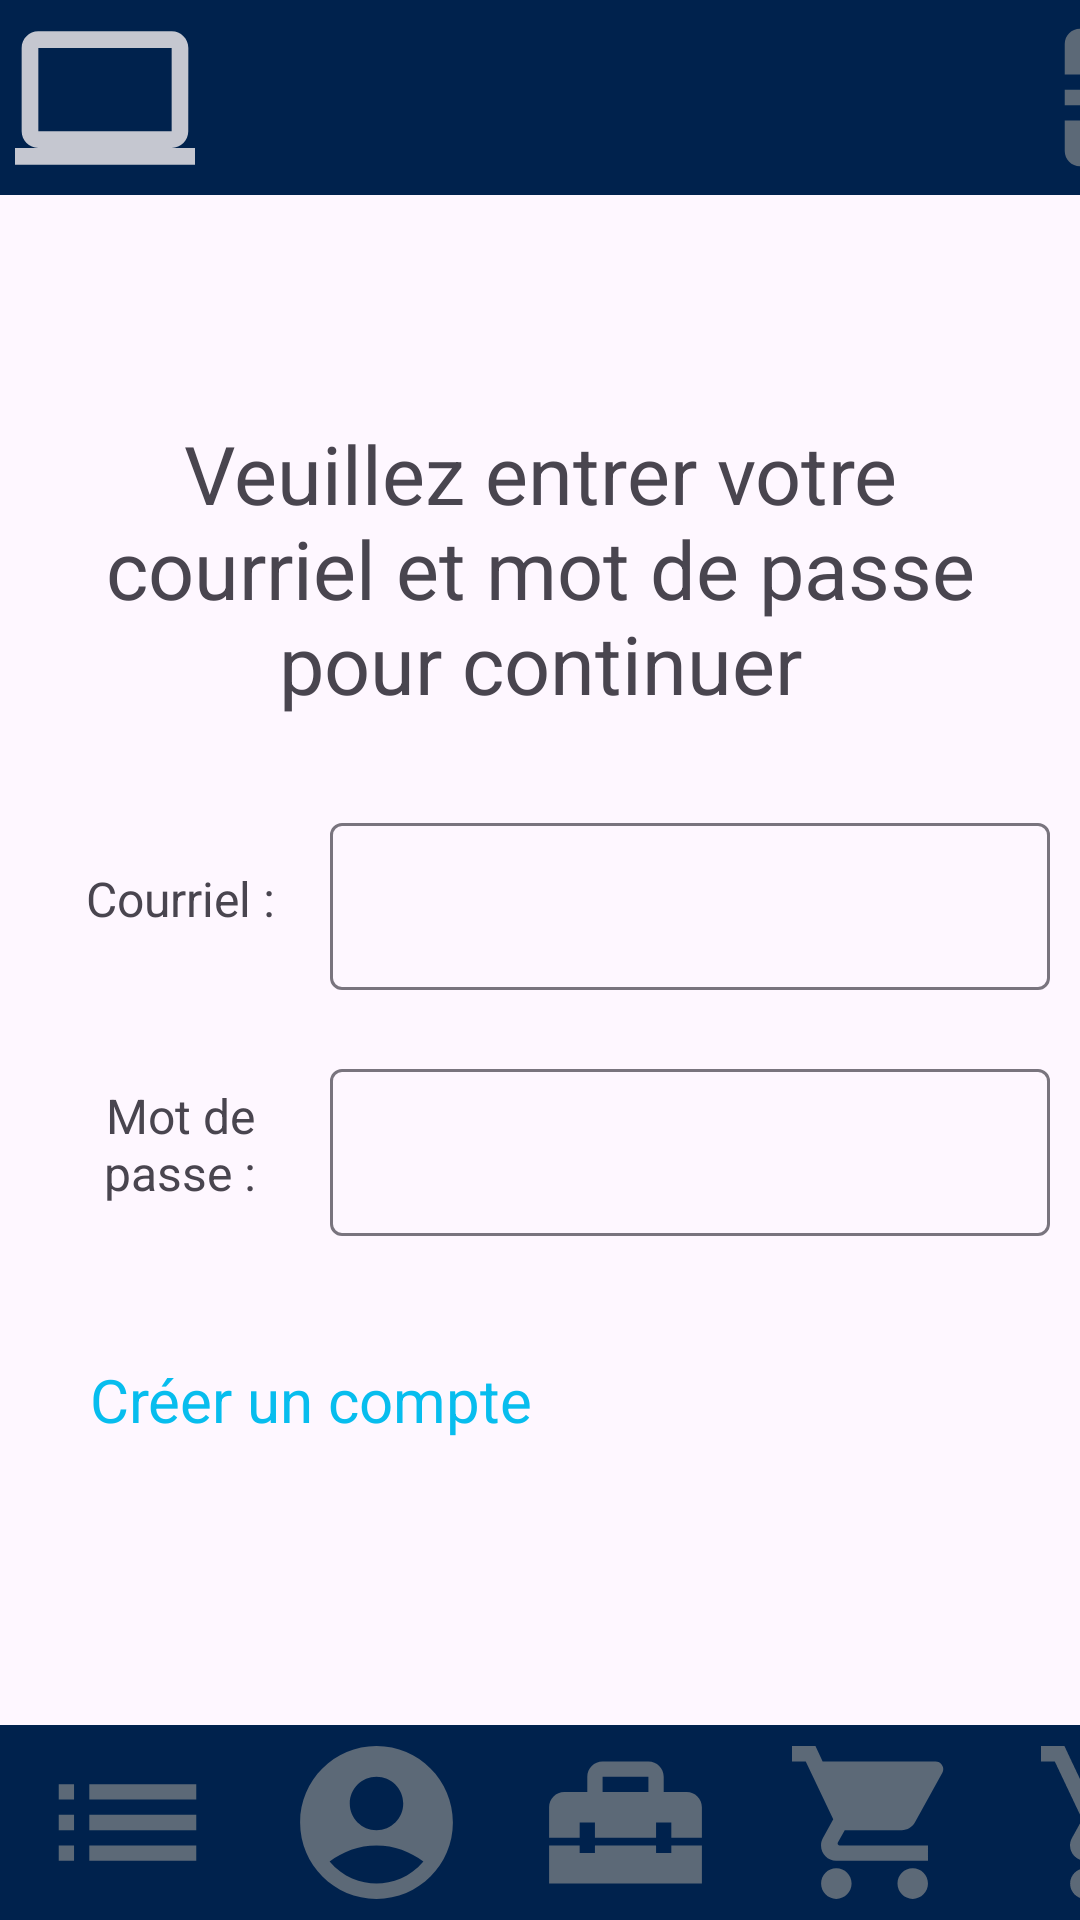

This screen was rendered from an Android layout file. Write that file and the resources it references.
<!-- AndroidManifest.xml: application theme Theme.ProjetIntegrateur -->
<!-- res/layout/activity_page_compte_connection.xml -->
<?xml version="1.0" encoding="utf-8"?>
<androidx.constraintlayout.widget.ConstraintLayout xmlns:android="http://schemas.android.com/apk/res/android"
    xmlns:app="http://schemas.android.com/apk/res-auto"
    xmlns:tools="http://schemas.android.com/tools"
    android:id="@+id/main"
    android:layout_width="match_parent"
    android:layout_height="match_parent"
    tools:context=".pageCompteConnection">

    <androidx.constraintlayout.widget.ConstraintLayout
        android:layout_width="match_parent"
        android:layout_height="match_parent">

        <include
            android:id="@+id/includeHeader"
            layout="@layout/page_header"
            android:layout_width="wrap_content"
            android:layout_height="wrap_content"
            app:layout_constraintStart_toStartOf="parent"
            app:layout_constraintTop_toTopOf="parent" />

        <LinearLayout
            android:id="@+id/accConn_layout_form"
            android:layout_width="match_parent"
            android:layout_height="500dp"
            android:gravity="center"
            android:orientation="vertical"
            app:layout_constraintBottom_toTopOf="@id/accConn_layout_confbtn"
            app:layout_constraintStart_toStartOf="parent"
            app:layout_constraintTop_toBottomOf="@id/includeHeader">

            <TextView
                android:id="@+id/accConn_txtvw_connect"
                android:layout_width="match_parent"
                android:layout_height="wrap_content"
                android:layout_margin="20dp"
                android:gravity="center"
                android:text="@string/userConnectLibelle"
                android:textSize="27sp" />

            <LinearLayout
                android:layout_width="match_parent"
                android:layout_height="wrap_content"
                android:layout_margin="10dp"
                android:orientation="horizontal">

                <TextView
                    android:id="@+id/accConn_lbl_mail"
                    android:layout_width="wrap_content"
                    android:layout_height="match_parent"
                    android:layout_weight="1"
                    android:gravity="center"
                    android:minWidth="200dp"
                    android:text="@string/userMail"
                    android:textAlignment="center"
                    android:textSize="16sp" />

                <com.google.android.material.textfield.TextInputLayout
                    android:layout_width="match_parent"
                    android:layout_height="match_parent"
                    android:layout_weight="1">

                    <com.google.android.material.textfield.TextInputEditText
                        android:id="@+id/accConn_txtin_mail"
                        android:layout_width="match_parent"
                        android:layout_height="match_parent"
                        android:height="50dp"
                        android:inputType="text" />
                </com.google.android.material.textfield.TextInputLayout>

            </LinearLayout>

            <LinearLayout
                android:layout_width="match_parent"
                android:layout_height="wrap_content"
                android:layout_margin="10dp"
                android:orientation="horizontal">

                <TextView
                    android:id="@+id/accConn_lbl_pw"
                    android:layout_width="wrap_content"
                    android:layout_height="match_parent"
                    android:layout_weight="1"
                    android:gravity="center"
                    android:minWidth="200dp"
                    android:text="@string/userPw"
                    android:textAlignment="center"
                    android:textSize="16sp" />

                <com.google.android.material.textfield.TextInputLayout
                    android:layout_width="match_parent"
                    android:layout_height="match_parent"
                    android:layout_weight="1">

                    <EditText
                        android:id="@+id/accConn_txtpw_pw"
                        android:layout_width="match_parent"
                        android:layout_height="wrap_content"
                        android:layout_weight="1"
                        android:ems="10"
                        android:inputType="textPassword" />
                </com.google.android.material.textfield.TextInputLayout>

            </LinearLayout>

            <LinearLayout
                android:layout_width="match_parent"
                android:layout_height="wrap_content"
                android:layout_margin="10dp"
                android:orientation="horizontal"
                android:visibility="gone">

                <TextView
                    android:id="@+id/accConn_lbl_stayConn"
                    android:layout_width="wrap_content"
                    android:layout_height="match_parent"
                    android:layout_weight="1"
                    android:gravity="center"
                    android:minWidth="200dp"
                    android:text="TextView"
                    android:textAlignment="center"
                    android:textSize="16sp" />

                <CheckBox
                    android:id="@+id/accConn_chk_stayConn"
                    android:layout_width="wrap_content"
                    android:layout_height="wrap_content"
                    android:layout_weight="1" />

            </LinearLayout>

            <TextView
                android:id="@+id/accConn_lbl_redirect"
                android:layout_width="match_parent"
                android:layout_height="wrap_content"
                android:layout_margin="30dp"
                android:clickable="true"
                android:focusable="true"
                android:onClick="onClick"
                android:text="@string/userRedirect"
                android:textColor="@color/cyan"
                android:textColorLink="@color/cyan"
                android:textSize="20sp" />
        </LinearLayout>

        <LinearLayout
            android:id="@+id/accConn_layout_confbtn"
            android:layout_width="match_parent"
            android:layout_height="0dp"
            android:layout_margin="10dp"
            android:gravity="center"
            android:orientation="horizontal"
            app:layout_constraintBottom_toTopOf="@id/includeFooter"
            app:layout_constraintStart_toStartOf="parent"
            app:layout_constraintTop_toBottomOf="@id/accConn_layout_form">

            <Button
                android:id="@+id/accConn_btn_cancel"
                android:layout_width="wrap_content"
                android:layout_height="wrap_content"
                android:layout_margin="10dp"
                android:layout_weight="1"
                android:text="@string/btnCancel" />

            <Button
                android:id="@+id/accConn_btn_conf"
                android:layout_width="wrap_content"
                android:layout_height="wrap_content"
                android:layout_margin="10dp"
                android:layout_weight="1"
                android:text="@string/btnConnect" />
        </LinearLayout>

        <include
            android:id="@+id/includeFooter"
            layout="@layout/page_footer"
            android:layout_width="wrap_content"
            android:layout_height="wrap_content"
            app:layout_constraintBottom_toBottomOf="parent"
            app:layout_constraintStart_toStartOf="parent" />
    </androidx.constraintlayout.widget.ConstraintLayout>
</androidx.constraintlayout.widget.ConstraintLayout>
<!-- res/layout/page_header.xml (included above) -->
<?xml version="1.0" encoding="utf-8"?>
<androidx.constraintlayout.widget.ConstraintLayout xmlns:android="http://schemas.android.com/apk/res/android"
    xmlns:tools="http://schemas.android.com/tools"
    android:layout_width="match_parent"
    android:layout_height="65dp">

    <RelativeLayout
        android:layout_width="match_parent"
        android:layout_height="65dp"
        android:background="@color/navy"
        tools:ignore="MissingConstraints">

        <LinearLayout
            android:layout_width="match_parent"
            android:layout_height="65dp"
            android:background="@color/navy"
            android:orientation="horizontal"
            tools:ignore="MissingConstraints">

            <ImageView
                android:layout_width="60dp"
                android:layout_height="match_parent"
                android:layout_marginStart="5dp"
                android:src="@drawable/placeholder_minilogo">
            </ImageView>
            <TextView
                android:id="@+id/textHeader"
                android:layout_width="300dp"
                android:layout_height="match_parent"
                android:padding="10dp"
                android:text=""
                android:textAlignment="center"
                android:textSize="28sp"
                android:textColor="@color/white"/>

            <ImageButton
                android:id="@+id/butttonImage"
                android:layout_width="55dp"
                android:layout_height="55dp"
                android:layout_gravity="center_vertical"
                android:gravity="right"
                android:onClick="bRetour"
                android:background="@drawable/button_exit"
                android:layout_marginStart="-15dp">
            </ImageButton>

        </LinearLayout>
    </RelativeLayout>

</androidx.constraintlayout.widget.ConstraintLayout>
<!-- res/layout/page_footer.xml (included above) -->
<?xml version="1.0" encoding="utf-8"?>
<androidx.constraintlayout.widget.ConstraintLayout xmlns:android="http://schemas.android.com/apk/res/android"
    xmlns:tools="http://schemas.android.com/tools"
    android:layout_width="match_parent"
    android:layout_height="65dp">

    <RelativeLayout
        android:layout_width="match_parent"
        android:layout_height="65dp"
        android:background="@color/navy">

        <LinearLayout
            android:layout_width="match_parent"
            android:layout_height="match_parent"
            android:layout_alignParentBottom="true">

            <ImageButton
                android:layout_width="55dp"
                android:layout_height="55dp"
                android:layout_marginStart="15dp"
                android:layout_marginEnd="13dp"
                android:id="@+id/boutonFooter1"
                android:layout_gravity="center_vertical"
                android:background="@drawable/button_inventaire"
                android:onClick="bInit"/>

            <ImageButton
                android:layout_width="55dp"
                android:layout_height="55dp"
                android:layout_marginStart="15dp"
                android:layout_marginEnd="13dp"
                android:id="@+id/boutonFooter2"
                android:background="@drawable/button_compte"
                android:layout_gravity="center_vertical"
                android:onClick="bInit"/>

            <ImageButton
                android:layout_width="55dp"
                android:layout_height="55dp"
                android:layout_marginStart="15dp"
                android:layout_gravity="center_vertical"
                android:layout_marginEnd="13dp"
                android:id="@+id/boutonFooter3"
                android:background="@drawable/button_reparation"
                android:onClick="bInit"/>

            <ImageButton
                android:layout_width="55dp"
                android:layout_height="55dp"
                android:layout_marginStart="15dp"
                android:layout_marginEnd="13dp"
                android:id="@+id/boutonFooter4"
                android:layout_gravity="center_vertical"
                android:background="@drawable/button_panier"
                android:onClick="bInit"/>

            <ImageButton
                android:layout_width="55dp"
                android:layout_height="55dp"
                android:layout_marginStart="15dp"
                android:id="@+id/boutonFooter5"
                android:layout_gravity="center_vertical"
                android:background="@drawable/button_panier2"
                android:onClick="bInit"/>

        </LinearLayout>
    </RelativeLayout>
</androidx.constraintlayout.widget.ConstraintLayout>
<!-- resources referenced by this layout -->
<resources>
  <color name="cyan">#07BDEE</color>
  <color name="navy">#00224D</color>
  <color name="white">#FFFFFFFF</color>
  <!-- drawable button_compte (drawable-anydpi) -->
  <vector xmlns:android="http://schemas.android.com/apk/res/android"
      android:width="24dp"
      android:height="24dp"
      android:viewportWidth="24"
      android:viewportHeight="24"
      android:tint="#737A81"
      android:alpha="0.8">
    <group android:scaleX="1.1111112"
        android:scaleY="1.1111112"
        android:translateX="-1.3333334"
        android:translateY="-1.3333334">
      <path
          android:fillColor="@android:color/white"
          android:pathData="M12,2C6.48,2 2,6.48 2,12s4.48,10 10,10s10,-4.48 10,-10S17.52,2 12,2zM12,6c1.93,0 3.5,1.57 3.5,3.5S13.93,13 12,13s-3.5,-1.57 -3.5,-3.5S10.07,6 12,6zM12,20c-2.03,0 -4.43,-0.82 -6.14,-2.88C7.55,15.8 9.68,15 12,15s4.45,0.8 6.14,2.12C16.43,19.18 14.03,20 12,20z"/>
    </group>
  </vector>
  <!-- drawable button_exit (drawable-anydpi) -->
  <vector xmlns:android="http://schemas.android.com/apk/res/android"
      android:width="24dp"
      android:height="24dp"
      android:viewportWidth="24"
      android:viewportHeight="24"
      android:tint="#737A81"
      android:alpha="0.8"
      android:autoMirrored="true">
    <group android:scaleX="1.1111112"
        android:scaleY="1.1111112"
        android:translateX="-1.3333334"
        android:translateY="-1.3333334">
      <path
          android:fillColor="@android:color/white"
          android:pathData="M10.09,15.59L11.5,17l5,-5 -5,-5 -1.41,1.41L12.67,11H3v2h9.67l-2.58,2.59zM19,3H5c-1.11,0 -2,0.9 -2,2v4h2V5h14v14H5v-4H3v4c0,1.1 0.89,2 2,2h14c1.1,0 2,-0.9 2,-2V5c0,-1.1 -0.9,-2 -2,-2z"/>
    </group>
  </vector>
  <!-- drawable button_inventaire (drawable-anydpi) -->
  <vector xmlns:android="http://schemas.android.com/apk/res/android"
      android:width="24dp"
      android:height="24dp"
      android:viewportWidth="24"
      android:viewportHeight="24"
      android:tint="#737A81"
      android:alpha="0.8"
      android:autoMirrored="true">
    <group android:scaleX="1.1111112"
        android:scaleY="1.1111112"
        android:translateX="-1.3333334"
        android:translateY="-1.3333334">
      <path
          android:fillColor="@android:color/white"
          android:pathData="M3,13h2v-2L3,11v2zM3,17h2v-2L3,15v2zM3,9h2L5,7L3,7v2zM7,13h14v-2L7,11v2zM7,17h14v-2L7,15v2zM7,7v2h14L21,7L7,7z"/>
    </group>
  </vector>
  <!-- drawable placeholder_minilogo (drawable-anydpi) -->
  <vector xmlns:android="http://schemas.android.com/apk/res/android"
      android:width="24dp"
      android:height="24dp"
      android:viewportWidth="24"
      android:viewportHeight="24"
      android:tint="#F6F0F0"
      android:alpha="0.8">
    <group android:scaleX="1.1111112"
        android:scaleY="1.1111112"
        android:translateX="-1.3333334"
        android:translateY="-1.3333334">
      <path
          android:fillColor="@android:color/white"
          android:pathData="M20,18c1.1,0 1.99,-0.9 1.99,-2L22,6c0,-1.1 -0.9,-2 -2,-2H4c-1.1,0 -2,0.9 -2,2v10c0,1.1 0.9,2 2,2H0v2h24v-2h-4zM4,6h16v10H4V6z"/>
    </group>
  </vector>
  <string name="btnCancel">Annuler</string>
  <string name="btnConnect">Se Connecter</string>
  <string name="userConnectLibelle">Veuillez entrer votre courriel et mot de passe pour continuer</string>
  <string name="userMail">Courriel :</string>
  <string name="userPw">Mot de passe :</string>
  <string name="userRedirect">Créer un compte</string>
  <style name="Theme.ProjetIntegrateur" parent="Base.Theme.ProjetIntegrateur" />
  <style name="Base.Theme.ProjetIntegrateur" parent="Theme.Material3.DayNight.NoActionBar">
          
          
      </style>
</resources>
